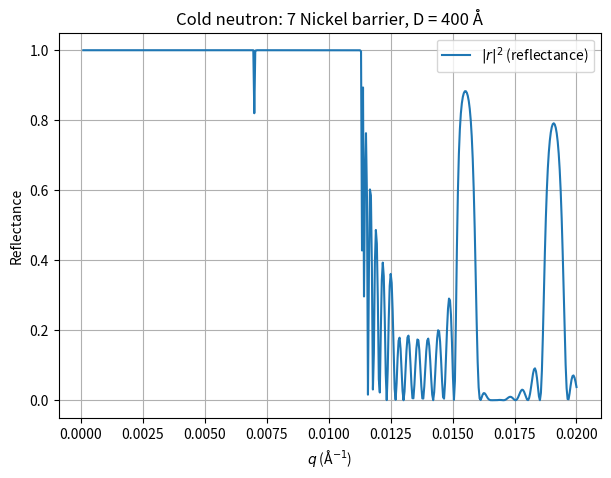

Here is the Python script that generated this plot:
import numpy as np
import matplotlib.pyplot as plt

# Realistic cold-neutron parameters
lam = 5.0              # wavelength in Angstrom
k = 2*np.pi/lam        # wavevector in 1/Angstrom
E = 3.27               # meV
V = 252e-6              # meV Nikel const

b = 250.0              # barrier thickness in Angstrom
D = 250.0              # gap thickness in Angstrom

Number_of_additional_barriers = 6

# Critical perpendicular wavevector
q_c = k * np.sqrt(V/E)

# Perpendicular wavevector range (avoid q = 0)
q_max = 0.02           # 1/Angstrom, corresponds to ~2.3 deg grazing angle
q = np.linspace(1e-4, q_max, 500)

# Wavevector inside the barrier (complex for q < q_c)
q_b = np.sqrt(q**2 - q_c**2 + 0j)

def barrier_matrix(qi, qbi, width):
    M1 = (1/(2*qi)) * np.array([
        [qi + qbi, qi - qbi],
        [qi - qbi, qi + qbi]
    ])
    P = np.array([
        [np.exp( 2j*qbi*width), 0],
        [0, np.exp(-2j*qbi*width)]
    ])
    M3 = (1/(2*qbi)) * np.array([
        [qi + qbi, qbi - qi],
        [qbi - qi, qi + qbi]
    ])
    return M1 @ P @ M3

r = np.empty_like(q, dtype=complex)
t = np.empty_like(q, dtype=complex)

for i, (qi, qbi) in enumerate(zip(q, q_b)):
    M_bar = barrier_matrix(qi, qbi, b)

    P_gap = np.array([
        [np.exp( 1j*qi*D), 0],
        [0, np.exp(-1j*qi*D)]
    ])

    M_tot = M_bar

    for j in range(Number_of_additional_barriers):

        M_tot = M_bar @ P_gap @ M_tot

    r[i] = -M_tot[0, 1] / M_tot[0, 0]
    t[i] = M_tot[1, 1] + M_tot[1, 0] * r[i]

plt.figure(figsize=(7, 5))
plt.plot(q, np.abs(r)**2, label=r"$|r|^2$ (reflectance)")
# plt.plot(q, np.abs(t)**2, label=r"$|t|^2$ (transmittance)")

plt.xlabel(r"$q$ (Å$^{-1}$)")
plt.ylabel("Reflectance")
plt.title(f"Cold neutron: {Number_of_additional_barriers + 1} Nickel barrier, D = 400 Å")
plt.legend()
plt.grid()
plt.show()
